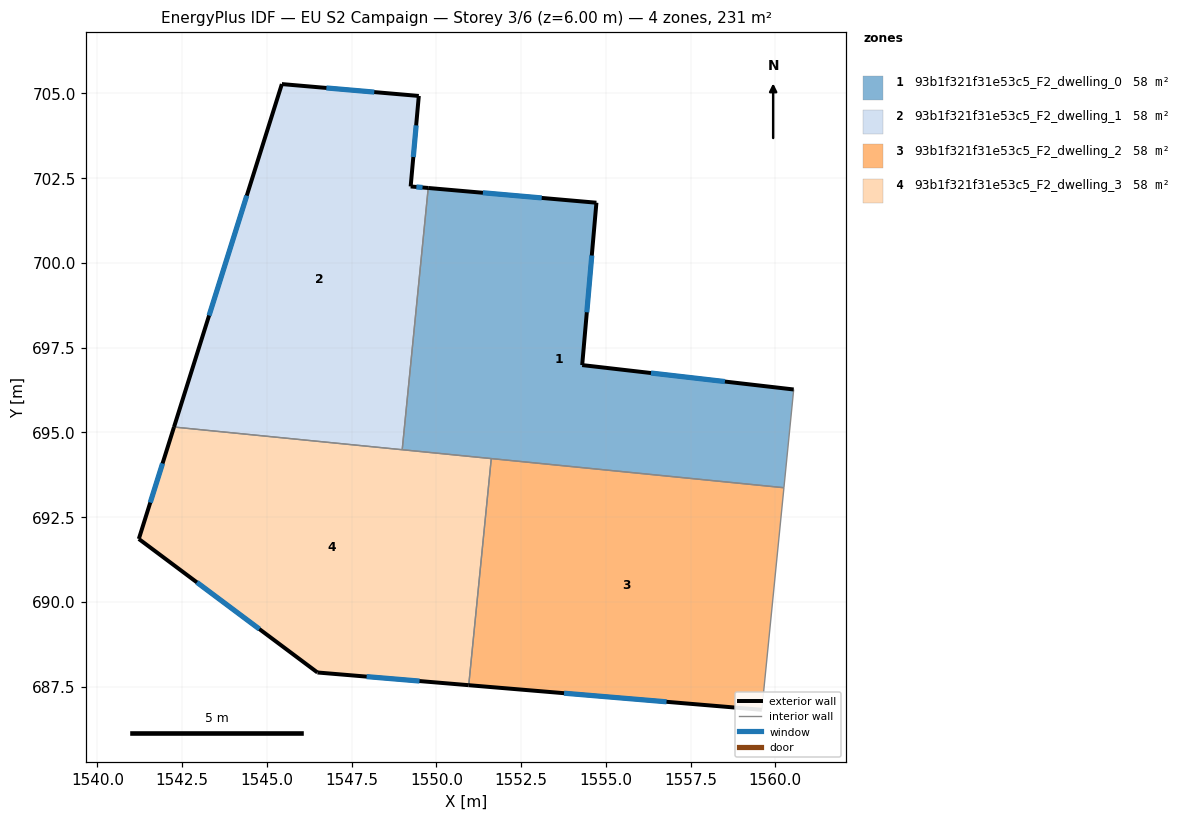
=== STOREY PLAN SPEC (per zone: floor XY polygon, exterior-wall plan segments, windows/doors) ===
zone 1: 93b1f321f31e53c5_F2_dwelling_0  (57.7 m²)
  floor: (1554.72, 701.78) (1554.30, 696.99) (1560.54, 696.26) (1560.26, 693.37) (1548.99, 694.49) (1549.76, 702.21)
  exterior wall: (1554.72, 701.78) – (1549.76, 702.21)  [5.0 m]
    window: (1553.11, 701.92) – (1551.37, 702.07)  [1.8 m²]
  exterior wall: (1554.30, 696.99) – (1554.72, 701.78)  [4.8 m]
    window: (1554.44, 698.54) – (1554.59, 700.22)  [1.8 m²]
  exterior wall: (1560.54, 696.26) – (1554.30, 696.99)  [6.3 m]
    window: (1558.51, 696.50) – (1556.33, 696.75)  [2.3 m²]
  interior walls: 4
zone 2: 93b1f321f31e53c5_F2_dwelling_1  (57.7 m²)
  floor: (1549.48, 704.92) (1549.24, 702.25) (1549.76, 702.21) (1548.99, 694.49) (1542.26, 695.16) (1545.44, 705.28)
  exterior wall: (1545.44, 705.28) – (1542.26, 695.16)  [10.6 m]
    window: (1544.41, 701.98) – (1543.30, 698.45)  [3.9 m²]
  exterior wall: (1549.48, 704.92) – (1545.44, 705.28)  [4.1 m]
    window: (1548.17, 705.04) – (1546.76, 705.16)  [1.5 m²]
  exterior wall: (1549.24, 702.25) – (1549.48, 704.92)  [2.7 m]
    window: (1549.32, 703.12) – (1549.40, 704.06)  [1.0 m²]
  exterior wall: (1549.76, 702.21) – (1549.24, 702.25)  [0.5 m]
    window: (1549.59, 702.22) – (1549.41, 702.24)  [0.2 m²]
  interior walls: 2
zone 3: 93b1f321f31e53c5_F2_dwelling_2  (57.7 m²)
  floor: (1560.26, 693.37) (1559.60, 686.82) (1550.96, 687.54) (1551.62, 694.23)
  exterior wall: (1550.96, 687.54) – (1559.60, 686.82)  [8.7 m]
    window: (1553.77, 687.30) – (1556.79, 687.05)  [3.2 m²]
  interior walls: 3
zone 4: 93b1f321f31e53c5_F2_dwelling_3  (57.7 m²)
  floor: (1551.62, 694.23) (1550.96, 687.54) (1546.49, 687.92) (1541.22, 691.86) (1542.26, 695.16)
  exterior wall: (1541.22, 691.86) – (1546.49, 687.92)  [6.6 m]
    window: (1542.94, 690.57) – (1544.78, 689.20)  [2.4 m²]
  exterior wall: (1542.26, 695.16) – (1541.22, 691.86)  [3.5 m]
    window: (1541.92, 694.08) – (1541.56, 692.93)  [1.3 m²]
  exterior wall: (1546.49, 687.92) – (1550.96, 687.54)  [4.5 m]
    window: (1547.94, 687.79) – (1549.50, 687.66)  [1.6 m²]
  interior walls: 3

=== DERIVED (storey summary) ===
Building: EU S2 Campaign
Storey: 3 of 6  (floor level z = 6.00 m)
Storey gross floor area: 230.8 m²
Zones on this storey: 4
  - 93b1f321f31e53c5_F2_dwelling_0: floor 57.7 m²; exterior wall 16.1 m (48.2 m²); 3 window(s) 5.9 m²; WWR 12.2%
  - 93b1f321f31e53c5_F2_dwelling_1: floor 57.7 m²; exterior wall 17.9 m (53.6 m²); 4 window(s) 6.5 m²; WWR 12.2%
  - 93b1f321f31e53c5_F2_dwelling_2: floor 57.7 m²; exterior wall 8.7 m (26.0 m²); 1 window(s) 3.2 m²; WWR 12.2%
  - 93b1f321f31e53c5_F2_dwelling_3: floor 57.7 m²; exterior wall 14.5 m (43.6 m²); 3 window(s) 5.3 m²; WWR 12.2%
Zone adjacency (shared interzone walls):
  - 93b1f321f31e53c5_F2_dwelling_0 ↔ 93b1f321f31e53c5_F2_dwelling_1
  - 93b1f321f31e53c5_F2_dwelling_0 ↔ 93b1f321f31e53c5_F2_dwelling_2
  - 93b1f321f31e53c5_F2_dwelling_0 ↔ 93b1f321f31e53c5_F2_dwelling_3
  - 93b1f321f31e53c5_F2_dwelling_1 ↔ 93b1f321f31e53c5_F2_dwelling_3
  - 93b1f321f31e53c5_F2_dwelling_2 ↔ 93b1f321f31e53c5_F2_dwelling_3